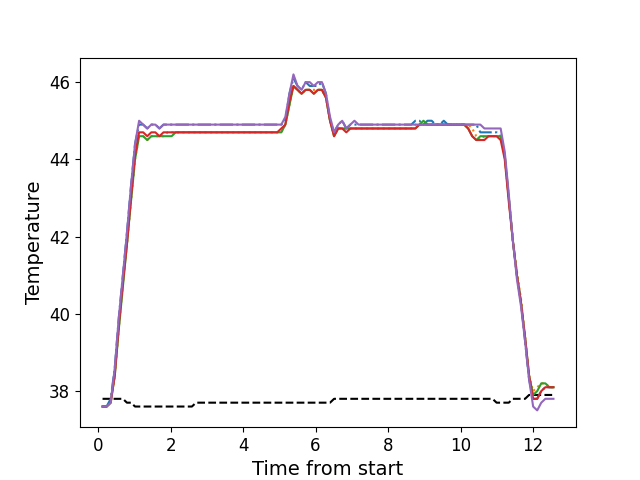

Values plotted in this chart, from the file beside it:
, times, neutral, z1, z2, z3, z4, z5
0, 0.1216, 37.8, 37.6, 37.6, 37.6, 37.6, 37.6
1, 0.2342, 37.8, 37.6, 37.6, 37.6, 37.6, 37.6
2, 0.3458, 37.8, 37.8, 37.7, 37.7, 37.7, 37.7
3, 0.4585, 37.8, 38.6, 38.4, 38.4, 38.4, 38.6
4, 0.5701, 37.8, 39.9, 39.6, 39.6, 39.7, 39.9
5, 0.6827, 37.8, 41.0, 40.8, 40.7, 40.8, 41.0
6, 0.7943, 37.7, 42.1, 41.8, 41.8, 41.8, 42.1
7, 0.9055, 37.7, 43.3, 42.9, 42.9, 43.0, 43.3
8, 1.018, 37.6, 44.4, 44.0, 44.0, 44.1, 44.4
9, 1.13, 37.6, 44.9, 44.6, 44.6, 44.7, 45.0
10, 1.243, 37.6, 44.9, 44.6, 44.6, 44.7, 44.9
11, 1.355, 37.6, 44.8, 44.5, 44.5, 44.6, 44.8
12, 1.468, 37.6, 44.9, 44.6, 44.6, 44.7, 44.9
13, 1.579, 37.6, 44.9, 44.6, 44.6, 44.7, 44.9
14, 1.691, 37.6, 44.8, 44.6, 44.6, 44.6, 44.8
15, 1.803, 37.6, 44.9, 44.6, 44.6, 44.7, 44.9
16, 1.915, 37.6, 44.9, 44.7, 44.6, 44.7, 44.9
17, 2.027, 37.6, 44.9, 44.7, 44.6, 44.7, 44.9
18, 2.139, 37.6, 44.9, 44.7, 44.7, 44.7, 44.9
19, 2.251, 37.6, 44.9, 44.7, 44.7, 44.7, 44.9
20, 2.363, 37.6, 44.9, 44.7, 44.7, 44.7, 44.9
21, 2.476, 37.6, 44.9, 44.7, 44.7, 44.7, 44.9
22, 2.587, 37.6, 44.9, 44.7, 44.7, 44.7, 44.9
23, 2.7, 37.7, 44.9, 44.7, 44.7, 44.7, 44.9
24, 2.812, 37.7, 44.9, 44.7, 44.7, 44.7, 44.9
25, 2.923, 37.7, 44.9, 44.7, 44.7, 44.7, 44.9
26, 3.035, 37.7, 44.9, 44.7, 44.7, 44.7, 44.9
27, 3.148, 37.7, 44.9, 44.7, 44.7, 44.7, 44.9
28, 3.26, 37.7, 44.9, 44.7, 44.7, 44.7, 44.9
29, 3.372, 37.7, 44.9, 44.7, 44.7, 44.7, 44.9
30, 3.484, 37.7, 44.9, 44.7, 44.7, 44.7, 44.9
31, 3.596, 37.7, 44.9, 44.7, 44.7, 44.7, 44.9
32, 3.708, 37.7, 44.9, 44.7, 44.7, 44.7, 44.9
33, 3.82, 37.7, 44.9, 44.7, 44.7, 44.7, 44.9
34, 3.933, 37.7, 44.9, 44.7, 44.7, 44.7, 44.9
35, 4.044, 37.7, 44.9, 44.7, 44.7, 44.7, 44.9
36, 4.156, 37.7, 44.9, 44.7, 44.7, 44.7, 44.9
37, 4.269, 37.7, 44.9, 44.7, 44.7, 44.7, 44.9
38, 4.38, 37.7, 44.9, 44.7, 44.7, 44.7, 44.9
39, 4.493, 37.7, 44.9, 44.7, 44.7, 44.7, 44.9
40, 4.605, 37.7, 44.9, 44.7, 44.7, 44.7, 44.9
41, 4.717, 37.7, 44.9, 44.7, 44.7, 44.7, 44.9
42, 4.829, 37.7, 44.9, 44.7, 44.7, 44.7, 44.9
43, 4.94, 37.7, 44.9, 44.7, 44.7, 44.7, 44.9
44, 5.053, 37.7, 44.9, 44.7, 44.7, 44.8, 44.9
45, 5.165, 37.7, 45.0, 44.9, 44.9, 44.9, 45.1
46, 5.277, 37.7, 45.7, 45.4, 45.4, 45.5, 45.7
47, 5.388, 37.7, 46.1, 45.9, 45.9, 45.9, 46.2
48, 5.501, 37.7, 45.9, 45.8, 45.8, 45.8, 45.9
49, 5.613, 37.7, 45.8, 45.7, 45.7, 45.7, 45.8
50, 5.725, 37.7, 46.0, 45.8, 45.8, 45.8, 46.0
51, 5.838, 37.7, 45.9, 45.8, 45.8, 45.8, 46.0
52, 5.951, 37.7, 45.9, 45.8, 45.7, 45.7, 45.9
53, 6.062, 37.7, 45.9, 45.8, 45.8, 45.8, 46.0
54, 6.174, 37.7, 46.0, 45.8, 45.8, 45.8, 46.0
55, 6.285, 37.7, 45.7, 45.6, 45.6, 45.6, 45.7
56, 6.398, 37.7, 45.0, 45.0, 45.0, 45.0, 45.1
57, 6.51, 37.8, 44.7, 44.6, 44.6, 44.6, 44.7
58, 6.622, 37.8, 44.9, 44.8, 44.8, 44.8, 44.9
59, 6.734, 37.8, 45.0, 44.8, 44.8, 44.8, 45.0
... 52 more rows
